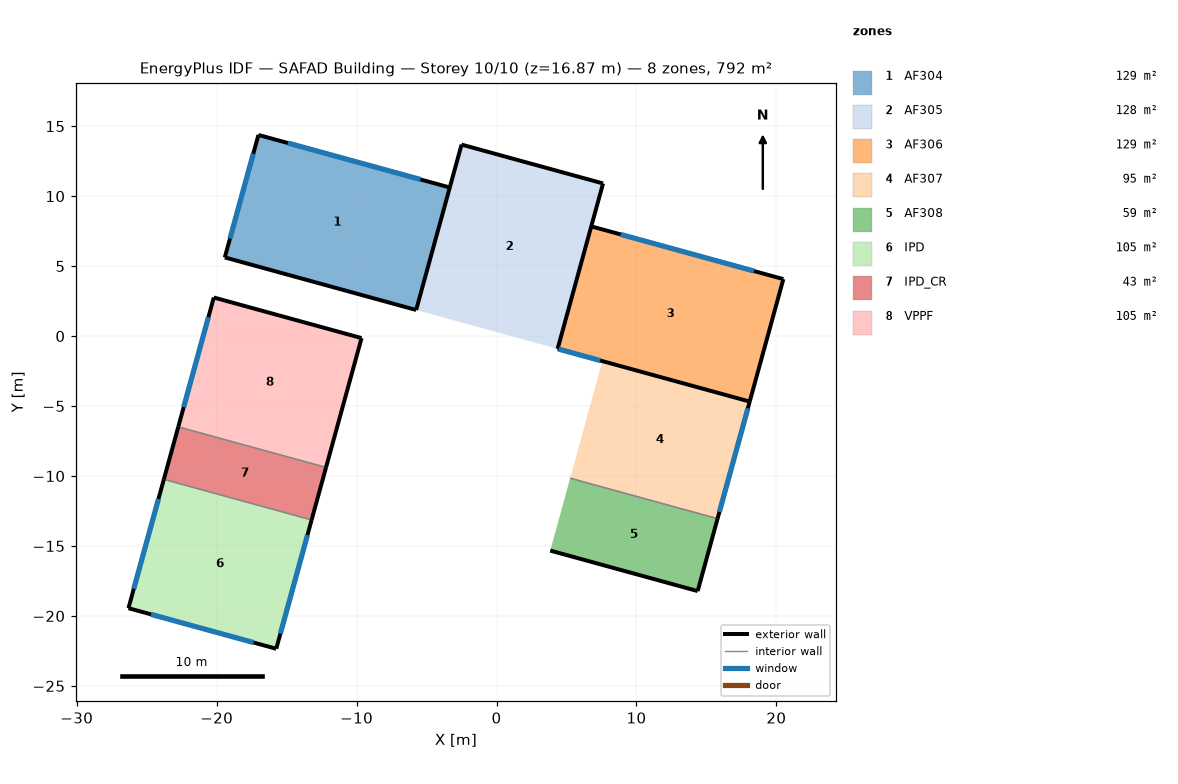
=== STOREY PLAN SPEC (per zone: floor XY polygon, exterior-wall plan segments, windows/doors) ===
zone 1: AF304  (128.7 m²)
  floor: (-3.34, 10.62) (-5.74, 1.86) (-19.42, 5.62) (-17.01, 14.37)
  exterior wall: (-3.34, 10.62) – (-17.01, 14.37)  [14.2 m]
    window: (-5.44, 11.19) – (-14.91, 13.79)  [19.6 m²]
  exterior wall: (-19.42, 5.62) – (-5.74, 1.86)  [14.2 m]
  exterior wall: (-17.01, 14.37) – (-19.42, 5.62)  [9.1 m]
    window: (-17.38, 13.02) – (-19.05, 6.97)  [12.6 m²]
  interior walls: 1
zone 2: AF305  (128.5 m²)
  floor: (7.61, 10.91) (4.37, -0.91) (-5.74, 1.86) (-2.50, 13.68)
  exterior wall: (-2.50, 13.68) – (-5.74, 1.86)  [12.3 m]
  exterior wall: (7.61, 10.91) – (-2.50, 13.68)  [10.5 m]
  exterior wall: (4.37, -0.91) – (7.61, 10.91)  [12.3 m]
zone 3: AF306  (129.2 m²)
  floor: (20.50, 4.07) (18.09, -4.68) (4.37, -0.91) (6.77, 7.84)
  exterior wall: (4.37, -0.91) – (18.09, -4.68)  [14.2 m]
    window: (4.44, -0.93) – (7.41, -1.75)  [8.0 m²]
  exterior wall: (18.09, -4.68) – (20.50, 4.07)  [9.1 m]
  exterior wall: (20.50, 4.07) – (6.77, 7.84)  [14.2 m]
    window: (18.40, 4.65) – (8.87, 7.26)  [19.7 m²]
  interior walls: 1
zone 4: AF307  (94.8 m²)
  floor: (18.09, -4.68) (15.80, -13.05) (5.26, -10.16) (7.56, -1.79)
  exterior wall: (15.80, -13.05) – (18.09, -4.68)  [8.7 m]
    window: (15.93, -12.57) – (17.96, -5.16)  [7.3 m²]
  interior walls: 2
zone 5: AF308  (58.6 m²)
  floor: (15.80, -13.05) (14.37, -18.22) (3.84, -15.33) (5.26, -10.16)
  exterior wall: (3.84, -15.33) – (14.37, -18.22)  [10.9 m]
  exterior wall: (14.37, -18.22) – (15.80, -13.05)  [5.4 m]
  interior walls: 1
zone 6: IPD  (104.5 m²)
  floor: (-13.21, -13.14) (-15.74, -22.35) (-26.30, -19.45) (-23.77, -10.24)
  exterior wall: (-15.74, -22.35) – (-13.21, -13.14)  [9.5 m]
    window: (-15.44, -21.26) – (-13.51, -14.22)  [14.6 m²]
  exterior wall: (-23.77, -10.24) – (-26.30, -19.45)  [9.5 m]
    window: (-24.16, -11.64) – (-25.92, -18.05)  [13.3 m²]
  exterior wall: (-26.30, -19.45) – (-15.74, -22.35)  [11.0 m]
    window: (-24.69, -19.89) – (-17.35, -21.90)  [15.2 m²]
  interior walls: 1
zone 7: IPD_CR  (42.6 m²)
  floor: (-12.18, -9.39) (-13.21, -13.14) (-23.77, -10.24) (-22.74, -6.49)
  exterior wall: (-13.21, -13.14) – (-12.18, -9.39)  [3.9 m]
  exterior wall: (-22.74, -6.49) – (-23.77, -10.24)  [3.9 m]
  interior walls: 2
zone 8: VPPF  (105.0 m²)
  floor: (-9.65, -0.14) (-12.18, -9.39) (-22.74, -6.49) (-20.20, 2.76)
  exterior wall: (-9.65, -0.14) – (-20.20, 2.76)  [11.0 m]
  exterior wall: (-20.20, 2.76) – (-22.74, -6.49)  [9.6 m]
    window: (-20.59, 1.35) – (-22.36, -5.08)  [13.3 m²]
  exterior wall: (-12.18, -9.39) – (-9.65, -0.14)  [9.6 m]
  interior walls: 1

=== DERIVED (storey summary) ===
Building: SAFAD Building
Storey: 10 of 10  (floor level z = 16.87 m)
Storey gross floor area: 791.9 m²
Zones on this storey: 8
  - AF304: floor 128.7 m²; exterior wall 37.4 m (104.1 m²); 2 window(s) 32.2 m²; WWR 30.9%
  - AF305: floor 128.5 m²; exterior wall 35.0 m (97.3 m²); WWR 0.0%
  - AF306: floor 129.2 m²; exterior wall 37.5 m (104.4 m²); 2 window(s) 27.8 m²; WWR 26.6%
  - AF307: floor 94.8 m²; exterior wall 8.7 m (24.1 m²); 1 window(s) 7.3 m²; WWR 30.1%
  - AF308: floor 58.6 m²; exterior wall 16.3 m (45.3 m²); WWR 0.0%
  - IPD: floor 104.5 m²; exterior wall 30.0 m (83.5 m²); 3 window(s) 43.1 m²; WWR 51.6%
  - IPD_CR: floor 42.6 m²; exterior wall 7.8 m (21.6 m²); WWR 0.0%
  - VPPF: floor 105.0 m²; exterior wall 30.1 m (83.7 m²); 1 window(s) 13.3 m²; WWR 15.9%
Zone adjacency: (none detected)